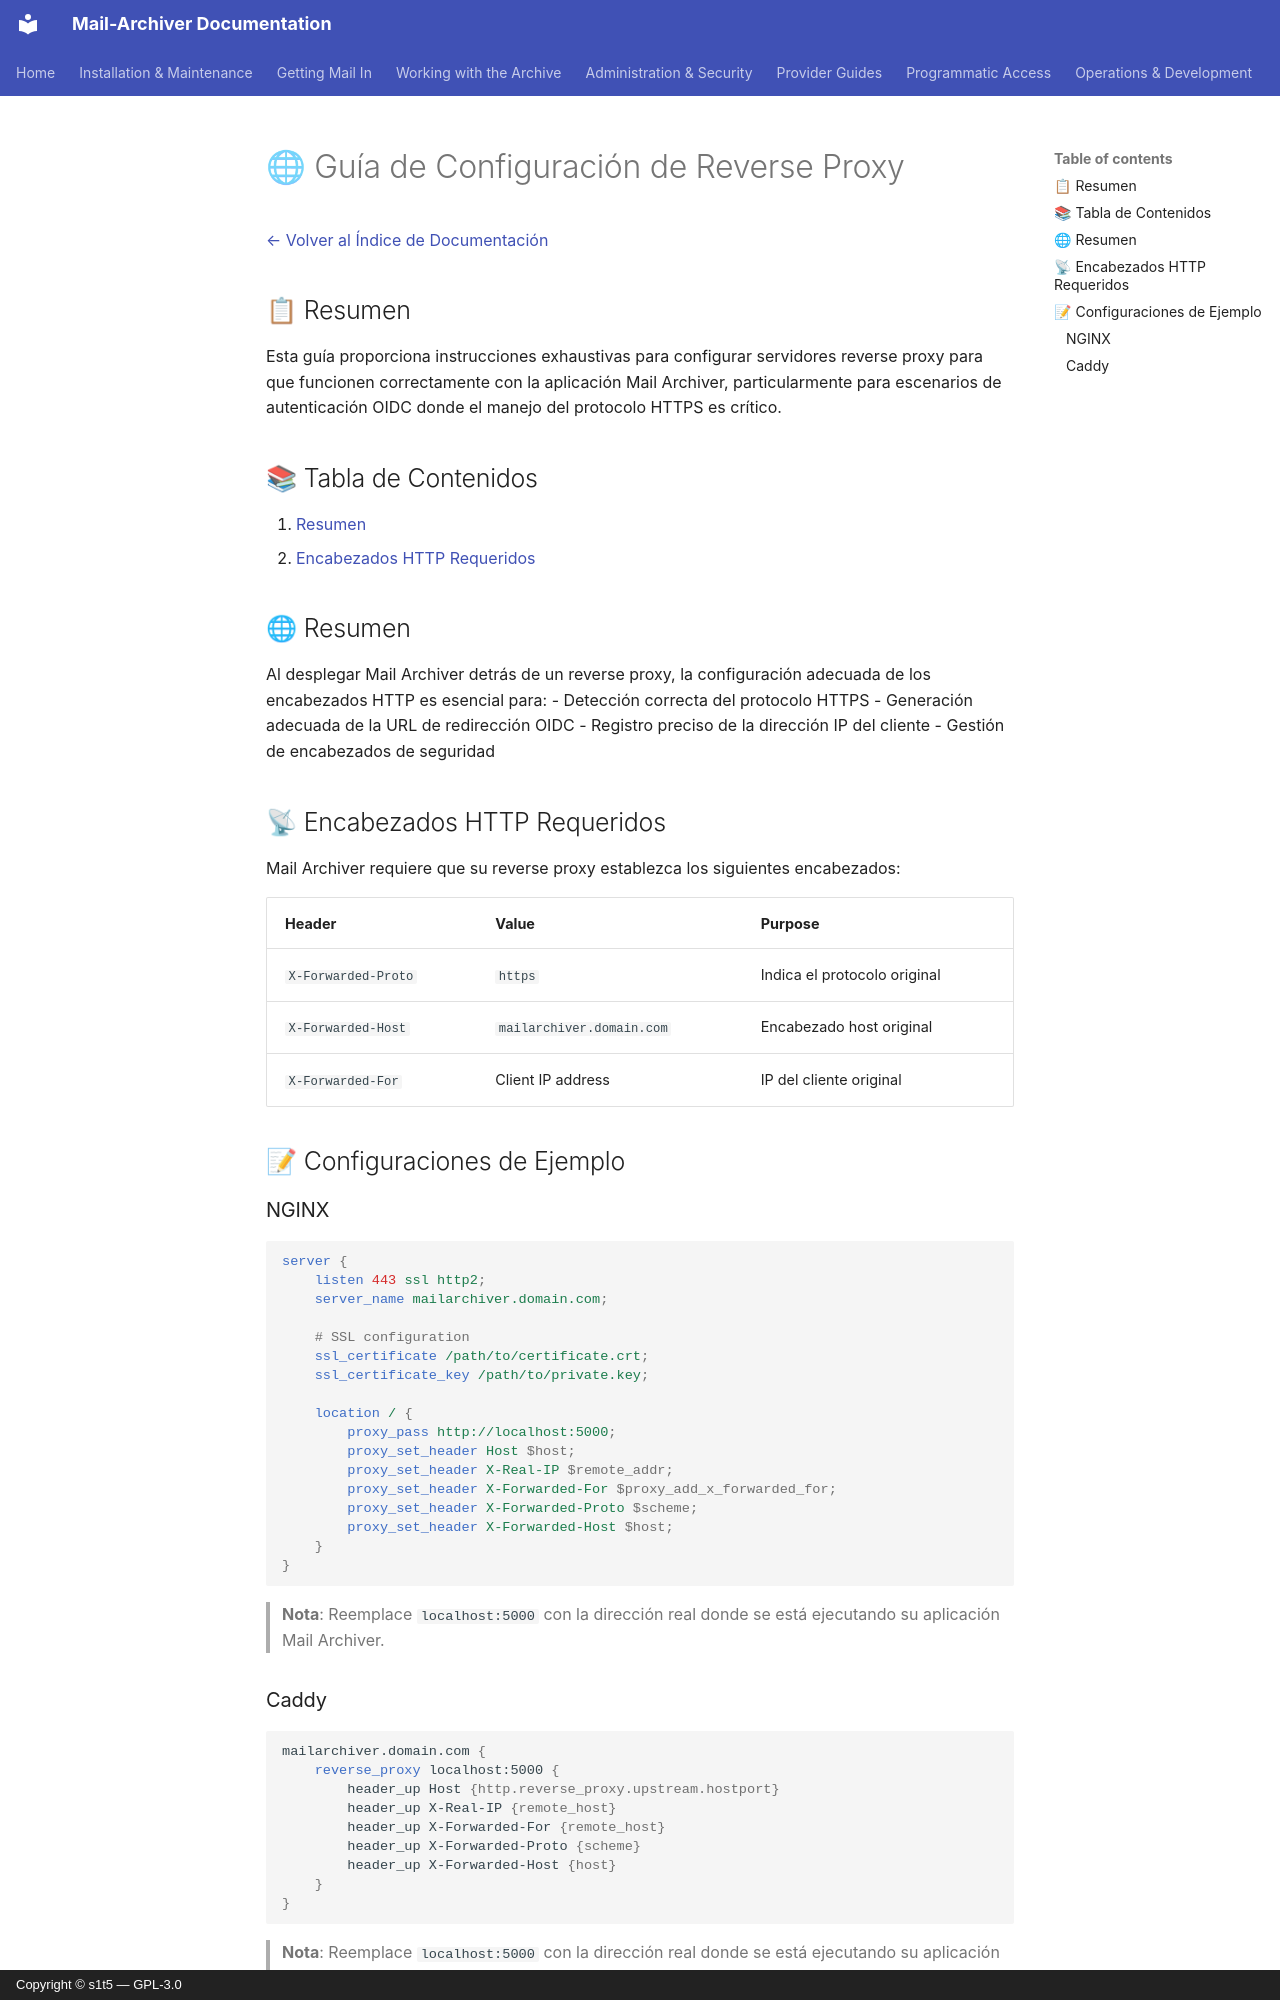

repository: s1t5/mail-archiver · page: ReverseProxy.es/index.html · generator: mkdocs · copyright: Copyright © s1t5 — GPL-3.0

# 🌐 Guía de Configuración de Reverse Proxy {#reverse-proxy-configuration-guide}

[← Volver al Índice de Documentación](index.md)

## 📋 Resumen {#overview}

Esta guía proporciona instrucciones exhaustivas para configurar servidores reverse proxy para que funcionen correctamente con la aplicación Mail Archiver, particularmente para escenarios de autenticación OIDC donde el manejo del protocolo HTTPS es crítico.

## 📚 Tabla de Contenidos {#table-of-contents}

1. [Resumen](#overview)
3. [Encabezados HTTP Requeridos](#required-http-headers)

## 🌐 Resumen {#overview}

Al desplegar Mail Archiver detrás de un reverse proxy, la configuración adecuada de los encabezados HTTP es esencial para:
- Detección correcta del protocolo HTTPS
- Generación adecuada de la URL de redirección OIDC
- Registro preciso de la dirección IP del cliente
- Gestión de encabezados de seguridad

## 📡 Encabezados HTTP Requeridos {#required-http-headers}

Mail Archiver requiere que su reverse proxy establezca los siguientes encabezados:

| Header | Value | Purpose |
|--------|-------|---------|
| `X-Forwarded-Proto` | `https` | Indica el protocolo original |
| `X-Forwarded-Host` | `mailarchiver.domain.com` | Encabezado host original |
| `X-Forwarded-For` | Client IP address | IP del cliente original |

## 📝 Configuraciones de Ejemplo {#example-configurations}

### NGINX {#nginx}

```nginx
server {
    listen 443 ssl http2;
    server_name mailarchiver.domain.com;

    # SSL configuration
    ssl_certificate /path/to/certificate.crt;
    ssl_certificate_key /path/to/private.key;

    location / {
        proxy_pass http://localhost:5000;
        proxy_set_header Host $host;
        proxy_set_header X-Real-IP $remote_addr;
        proxy_set_header X-Forwarded-For $proxy_add_x_forwarded_for;
        proxy_set_header X-Forwarded-Proto $scheme;
        proxy_set_header X-Forwarded-Host $host;
    }
}
```

> **Nota**: Reemplace `localhost:5000` con la dirección real donde se está ejecutando su aplicación Mail Archiver.
